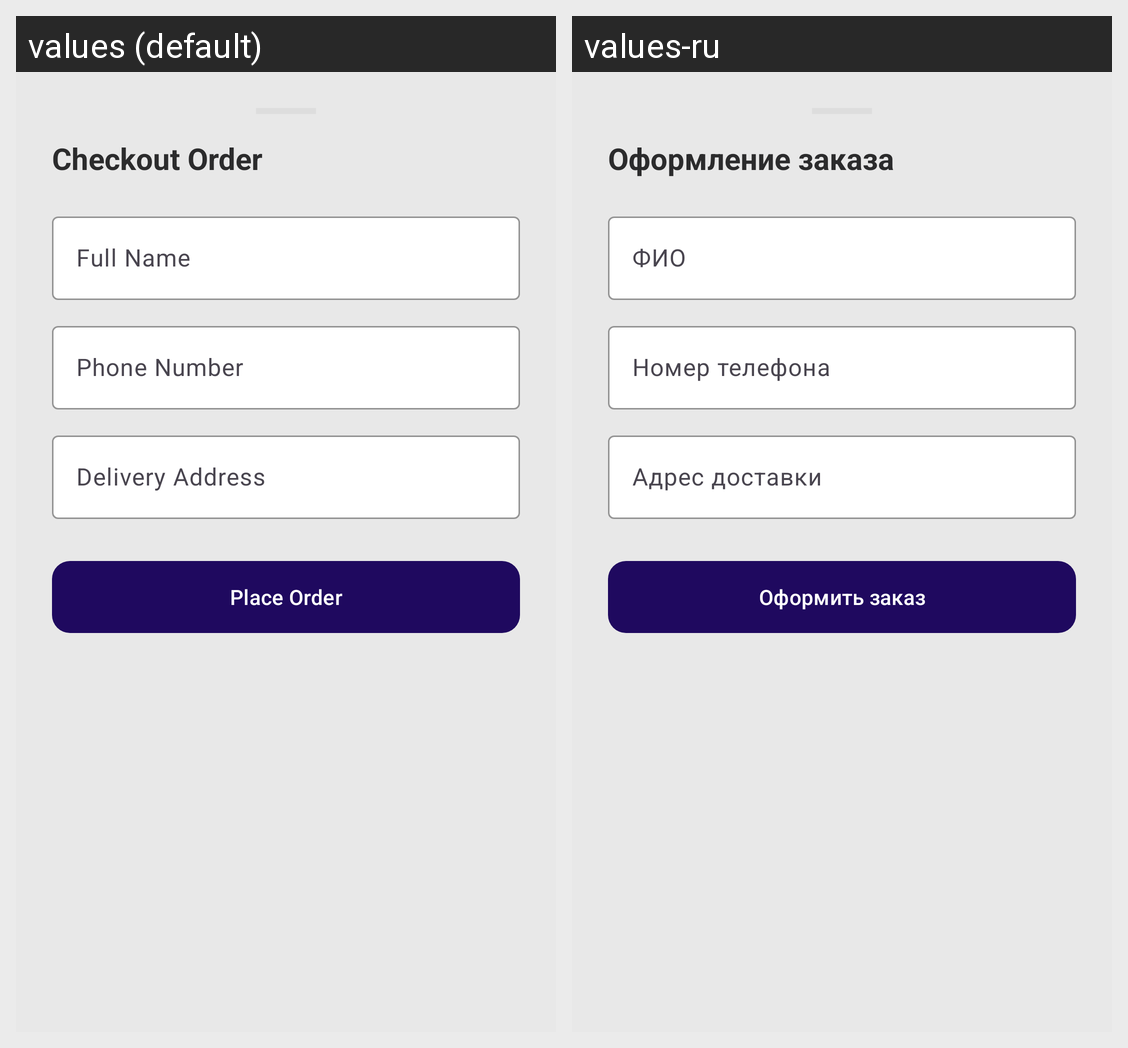

This grid shows one Android layout under two languages. Give, for every string resource on the screen, its name, the default text and each shown locale's text.
Android screen res/layout/dialog_checkout.xml rendered under 2 locales, left to right: values (default), values-ru. Device: Nexus 5 (rendered at 1080×1920; each locale shown at half size, 540×960, under a caption strip naming it); theme Theme.Sole8.
Strings drawn on this screen, with the default value and each locale's value (text and hints the layout hard-codes, and strings that could not be matched under every locale, appear in the picture but are not listed):

checkout_order_title
  values: Checkout Order
  values-ru: Оформление заказа

checkout_full_name_hint
  values: Full Name
  values-ru: ФИО

checkout_phone_hint
  values: Phone Number
  values-ru: Номер телефона

checkout_address_hint
  values: Delivery Address
  values-ru: Адрес доставки

checkout_place_order
  values: Place Order
  values-ru: Оформить заказ
